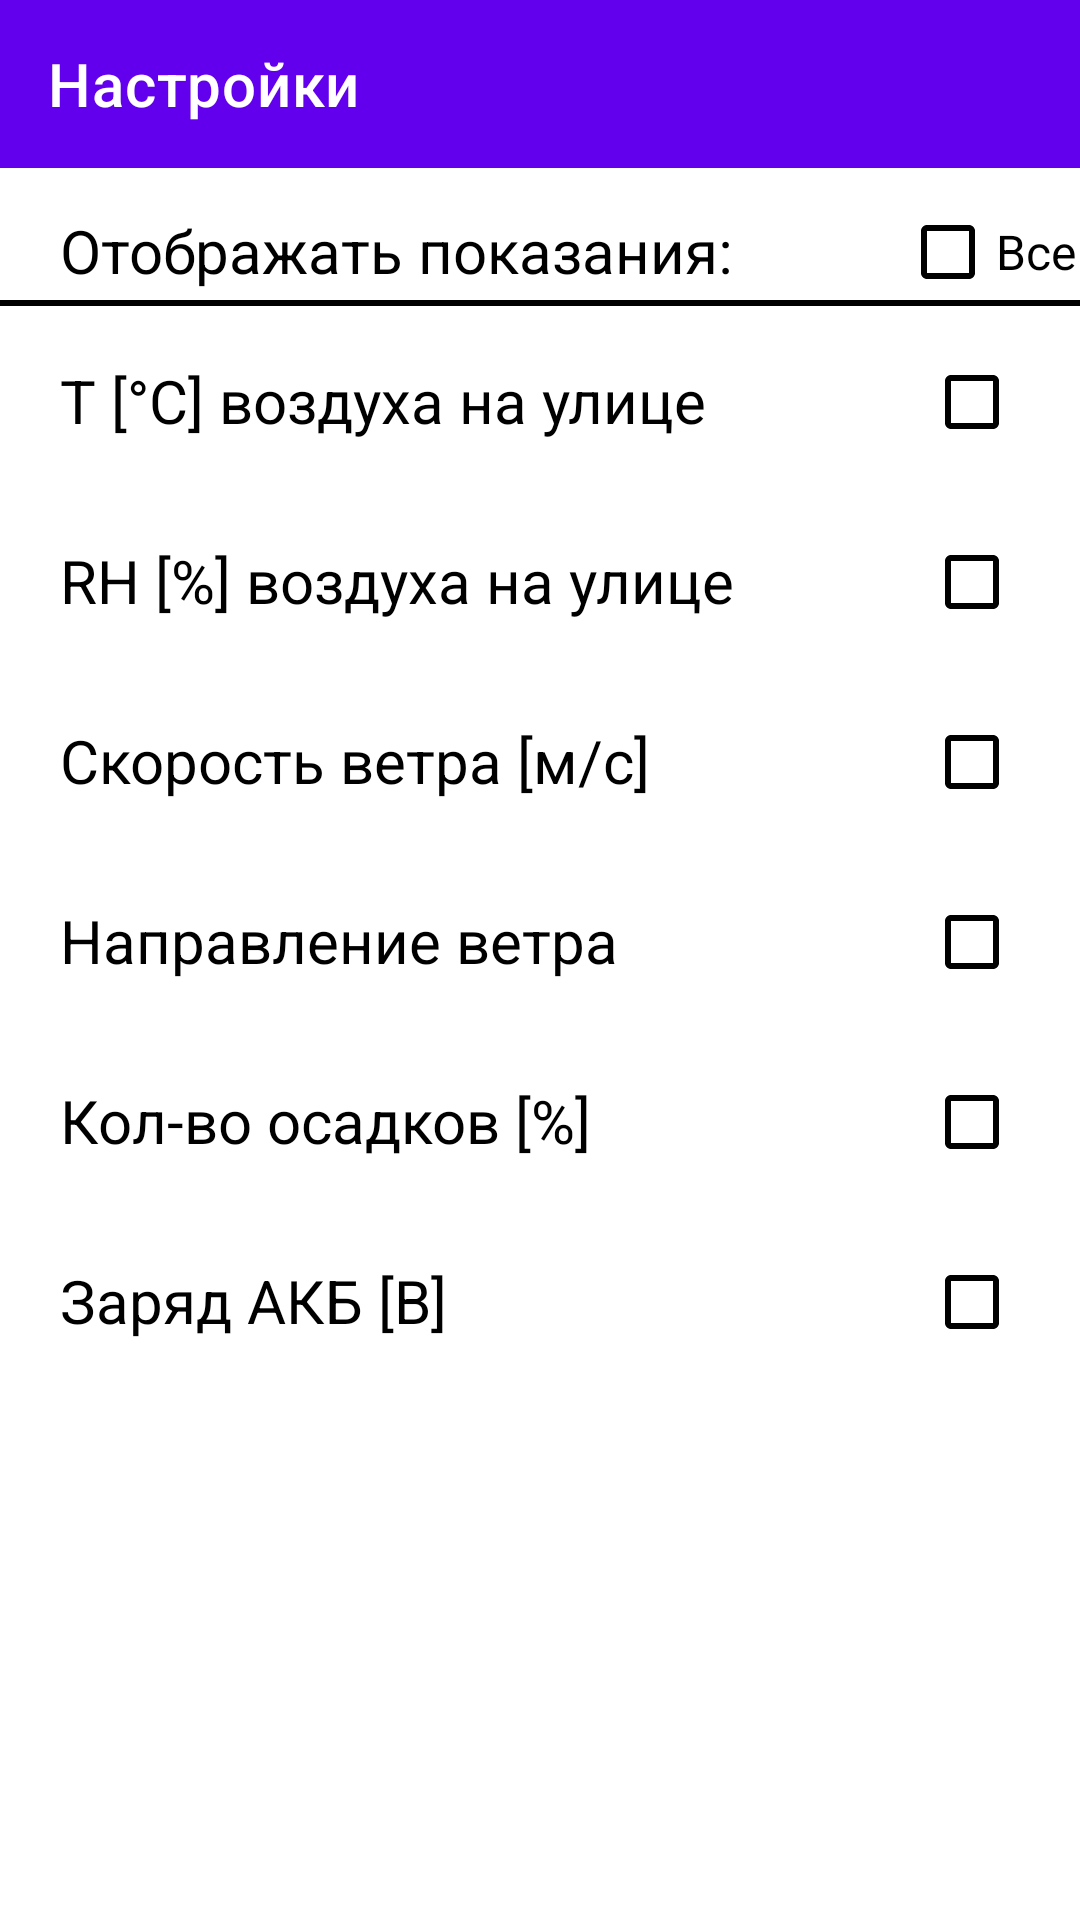

Android layout source for this screen:
<!-- AndroidManifest.xml: activity theme Theme.WeatherStation11.NoActionBar -->
<!-- res/layout/activity_settings.xml -->
<?xml version="1.0" encoding="utf-8"?>
<RelativeLayout xmlns:android="http://schemas.android.com/apk/res/android"
    xmlns:app="http://schemas.android.com/apk/res-auto"
    xmlns:tools="http://schemas.android.com/tools"
    android:layout_width="match_parent"
    android:layout_height="match_parent"
    tools:context=".SettingsActivity">

    <androidx.appcompat.widget.Toolbar
        android:id="@+id/toolbar2"
        android:layout_width="412dp"
        android:layout_height="wrap_content"
        android:background="?attr/colorPrimary"
        android:minHeight="?attr/actionBarSize"
        android:textAlignment="center"
        android:theme="?attr/actionBarTheme"
        app:subtitleTextColor="@color/white"
        app:title="Настройки"
        tools:ignore="MissingConstraints"
        tools:layout_editor_absoluteX="-1dp"
        tools:layout_editor_absoluteY="0dp" />

    <TextView
        android:id="@+id/textView4"
        android:layout_width="wrap_content"
        android:layout_height="wrap_content"
        android:layout_marginLeft="20dp"
        android:layout_marginTop="70dp"
        android:text="Отображать показания:"
        android:textColor="@color/black"
        android:textSize="20sp" />

    <View
        android:id="@+id/divider"
        android:layout_width="match_parent"
        android:layout_height="2dp"
        android:layout_marginTop="100dp"
        android:background="?android:attr/listDivider"
        android:backgroundTint="@color/black"
        android:backgroundTintMode="add"
        android:visibility="visible"
        tools:visibility="visible" />

    <CheckBox
        android:id="@+id/checkBox0"
        android:layout_width="wrap_content"
        android:layout_height="wrap_content"
        android:layout_marginLeft="300dp"
        android:layout_marginTop="60dp"
        android:buttonTint="@color/black"
        android:text="Все"
        android:textAlignment="textStart"
        android:textColor="@color/black"
        android:textSize="16sp" />

    <TextView
        android:id="@+id/textView5"
        android:layout_width="wrap_content"
        android:layout_height="wrap_content"
        android:layout_marginLeft="20dp"
        android:layout_marginTop="120dp"
        android:text="T [°C] воздуха на улице"
        android:textColor="@color/black"
        android:textSize="20sp" />

    <CheckBox
        android:id="@+id/checkBox1"
        android:layout_width="wrap_content"
        android:layout_height="wrap_content"
        android:layout_marginLeft="300dp"
        android:layout_marginTop="110dp"
        android:buttonTint="@color/black"
        android:textColor="@color/black"
        android:textSize="16sp" />
    <TextView
        android:id="@+id/textView6"
        android:layout_width="wrap_content"
        android:layout_height="wrap_content"
        android:layout_marginLeft="20dp"
        android:layout_marginTop="180dp"
        android:text="RH [%] воздуха на улице"
        android:textColor="@color/black"
        android:textSize="20sp" />
    <CheckBox
        android:id="@+id/checkBox2"
        android:layout_width="wrap_content"
        android:layout_height="wrap_content"
        android:layout_marginLeft="300dp"
        android:layout_marginTop="170dp"
        android:buttonTint="@color/black"
        android:textColor="@color/black"
        android:textSize="16sp" />
    <TextView
        android:id="@+id/textView7"
        android:layout_width="wrap_content"
        android:layout_height="wrap_content"
        android:layout_marginLeft="20dp"
        android:layout_marginTop="240dp"
        android:text="Скорость ветра [м/с]"
        android:textColor="@color/black"
        android:textSize="20sp" />
    <CheckBox
        android:id="@+id/checkBox3"
        android:layout_width="wrap_content"
        android:layout_height="wrap_content"
        android:layout_marginLeft="300dp"
        android:layout_marginTop="230dp"
        android:buttonTint="@color/black"
        android:textColor="@color/black"
        android:textSize="16sp" />

    <TextView
        android:id="@+id/textView8"
        android:layout_width="wrap_content"
        android:layout_height="wrap_content"
        android:layout_marginLeft="20dp"
        android:layout_marginTop="300dp"
        android:text="Направление ветра"
        android:textColor="@color/black"
        android:textSize="20sp" />

    <CheckBox
        android:id="@+id/checkBox4"
        android:layout_width="wrap_content"
        android:layout_height="wrap_content"
        android:layout_marginLeft="300dp"
        android:layout_marginTop="290dp"
        android:buttonTint="@color/black"
        android:textColor="@color/black"
        android:textSize="16sp" />

    <TextView
        android:id="@+id/textView9"
        android:layout_width="wrap_content"
        android:layout_height="wrap_content"
        android:layout_marginLeft="20dp"
        android:layout_marginTop="360dp"
        android:text="Кол-во осадков [%]"
        android:textColor="@color/black"
        android:textSize="20sp" />
    <CheckBox
        android:id="@+id/checkBox5"
        android:layout_width="wrap_content"
        android:layout_height="wrap_content"
        android:layout_marginLeft="300dp"
        android:layout_marginTop="350dp"
        android:buttonTint="@color/black"
        android:textColor="@color/black"
        android:textSize="16sp" />
    <TextView
        android:id="@+id/textView10"
        android:layout_width="wrap_content"
        android:layout_height="wrap_content"
        android:layout_marginLeft="20dp"
        android:layout_marginTop="420dp"
        android:text="Заряд АКБ [В]"
        android:textColor="@color/black"
        android:textSize="20sp" />
    <CheckBox
        android:id="@+id/checkBox6"
        android:layout_width="wrap_content"
        android:layout_height="wrap_content"
        android:layout_marginLeft="300dp"
        android:layout_marginTop="410dp"
        android:buttonTint="@color/black"
        android:textColor="@color/black"
        android:textSize="16sp" />

</RelativeLayout>
<!-- resources referenced by this layout -->
<resources>
  <style name="Theme.WeatherStation11.NoActionBar">
          <item name="windowActionBar">false</item>
          <item name="windowNoTitle">true</item>
      </style>
  <!-- not gathered from this repository: default colours our renderer supplied (Android Studio template values) -->
  <color name="black">#FF000000</color>
  <color name="white">#FFFFFFFF</color>
</resources>
